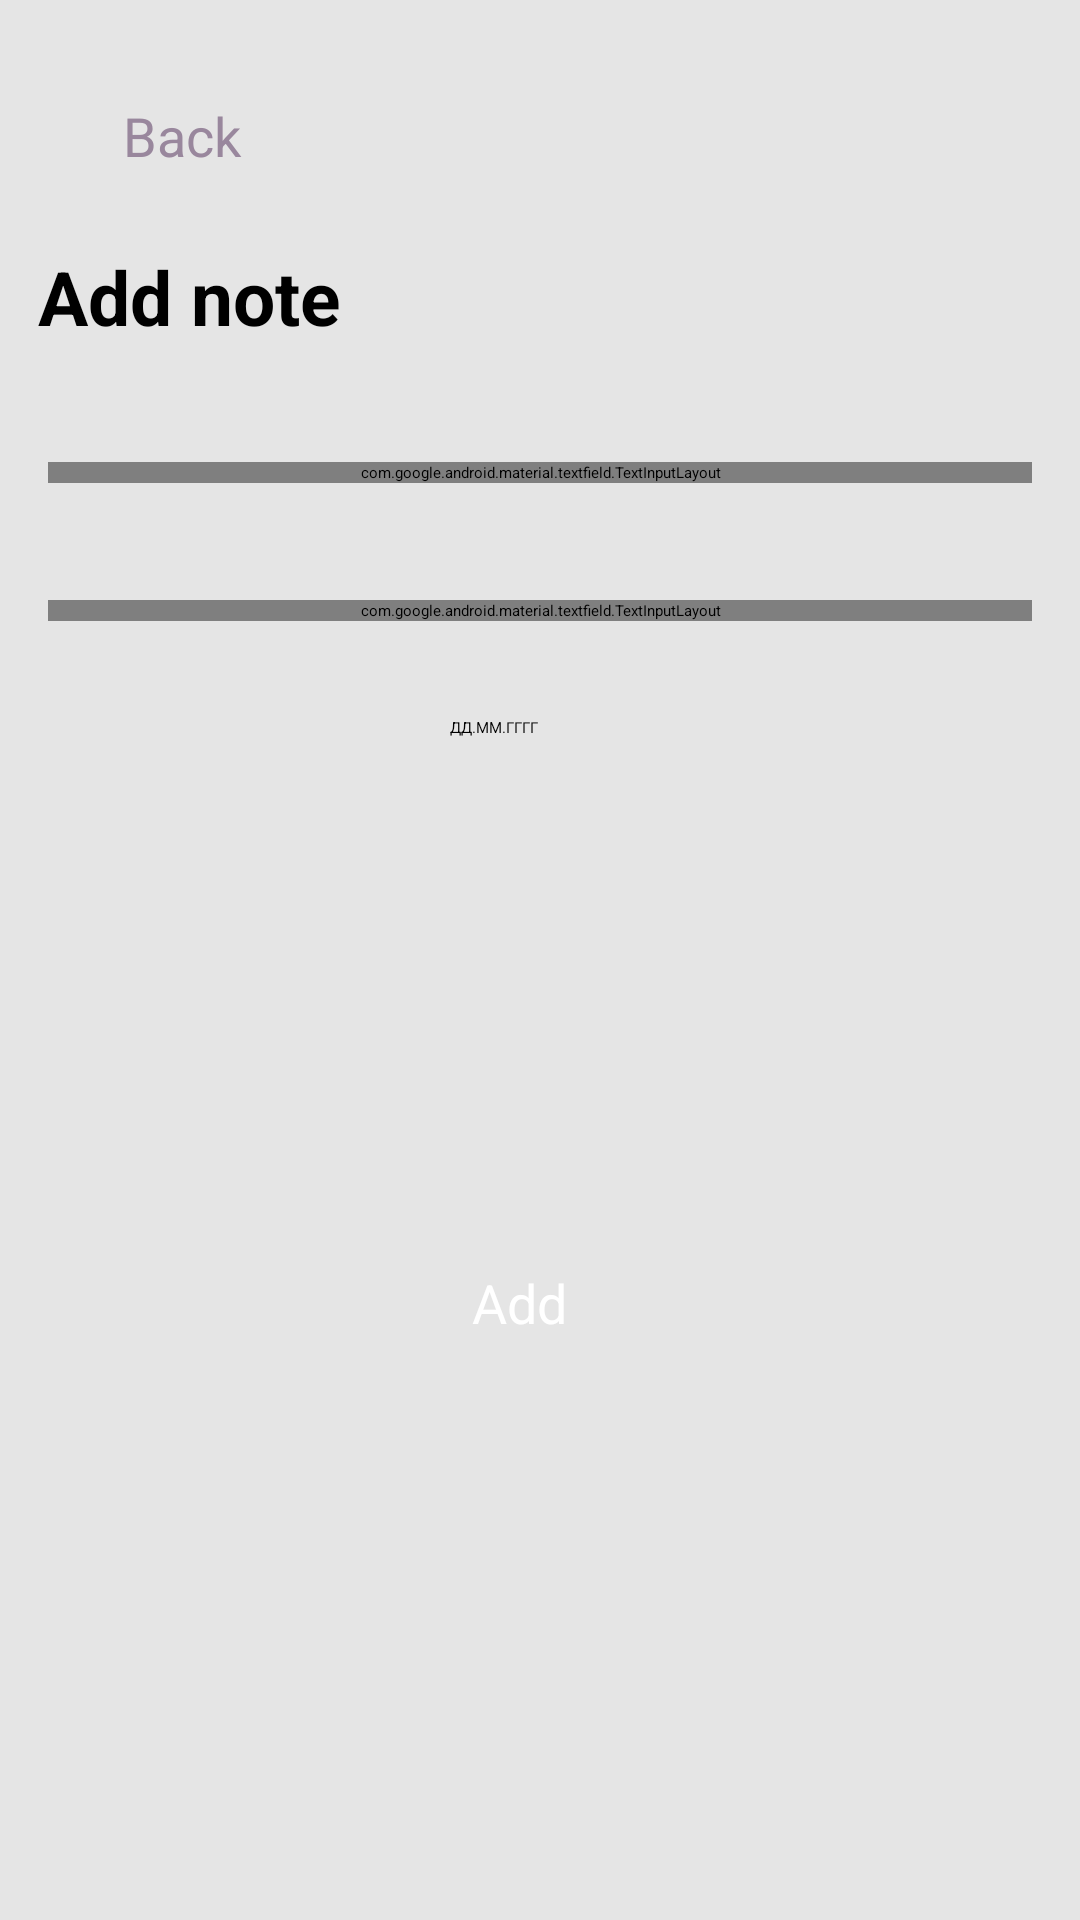

Here is an Android app screen rendered from its layout file. Give the layout XML and the strings, colors and styles it references.
<!-- AndroidManifest.xml: application theme Theme.FirstApp -->
<!-- res/layout/activity_add_note.xml -->
<?xml version="1.0" encoding="utf-8"?>
<androidx.constraintlayout.widget.ConstraintLayout
    xmlns:android="http://schemas.android.com/apk/res/android"
    xmlns:app="http://schemas.android.com/apk/res-auto"
    xmlns:tools="http://schemas.android.com/tools"
    android:layout_width="match_parent"
    android:layout_height="match_parent"
    android:background="@color/backgroungMain"
    tools:context=".AddNoteActivity">

    <ImageView
        android:id="@+id/imageArrow"
        android:layout_width="@dimen/dp_16"
        android:layout_height="@dimen/dp_15"
        android:layout_marginTop="@dimen/dp_50"
        android:background="@drawable/arrow_back"
        app:layout_constraintEnd_toEndOf="parent"
        app:layout_constraintHorizontal_bias="0.076"
        app:layout_constraintStart_toStartOf="parent"
        app:layout_constraintTop_toTopOf="parent" />

    <androidx.appcompat.widget.AppCompatButton
        android:id="@+id/btn_back"
        android:layout_width="@dimen/dp_63"
        android:layout_height="wrap_content"
        android:layout_marginStart="@dimen/dp_40"
        android:layout_marginTop="@dimen/dp_32"
        android:background="@null"
        android:padding="@dimen/dp_1"
        android:text="Back"
        android:textAllCaps="false"
        android:textColor="@color/hintText"
        android:textSize="@dimen/sp_18"
        app:layout_constraintEnd_toEndOf="@dimen/dp_32"
        app:layout_constraintStart_toStartOf="parent"
        app:layout_constraintTop_toTopOf="parent" />

    <TextView
        android:id="@+id/textAddNote"
        android:layout_width="wrap_content"
        android:layout_height="wrap_content"
        android:layout_marginStart="@dimen/dp_16"
        android:layout_marginTop="@dimen/dp_82"
        android:layout_marginEnd="@dimen/dp_250"
        android:text="@string/add_note"
        android:textColor="@color/black"
        android:textSize="@dimen/sp_25"
        android:textStyle="bold"
        app:layout_constraintEnd_toEndOf="parent"
        app:layout_constraintStart_toStartOf="parent"
        app:layout_constraintTop_toTopOf="parent" />

    <com.google.android.material.textfield.TextInputLayout
        android:id="@+id/titlesContainer"
        style="@style/TextFieldTextInputLayoutStyle"
        android:layout_width="match_parent"
        android:layout_height="wrap_content"
        android:layout_marginStart="@dimen/dp_16"
        android:layout_marginTop="@dimen/dp_154"
        android:layout_marginEnd="@dimen/dp_16"
        android:hint="@string/titlesHint"
        app:counterMaxLength="25"
        app:layout_constraintEnd_toEndOf="parent"
        app:layout_constraintStart_toStartOf="parent"
        app:layout_constraintTop_toTopOf="parent">

        <com.google.android.material.textfield.TextInputEditText
            android:id="@+id/titlesEditText"
            android:layout_width="match_parent"
            android:layout_height="wrap_content"
            android:inputType="text" />

    </com.google.android.material.textfield.TextInputLayout>

    <com.google.android.material.textfield.TextInputLayout
        android:id="@+id/messageContainer"
        style="@style/TextFieldTextInputLayoutStyle"
        android:layout_width="match_parent"
        android:layout_height="wrap_content"
        android:layout_marginStart="@dimen/dp_16"
        android:layout_marginTop="@dimen/dp_39"
        android:layout_marginEnd="@dimen/dp_16"
        android:hint="@string/messageHint"
        app:layout_constraintEnd_toEndOf="@+id/titlesContainer"
        app:layout_constraintStart_toStartOf="@+id/titlesContainer"
        app:layout_constraintTop_toBottomOf="@+id/titlesContainer">

        <com.google.android.material.textfield.TextInputEditText
            android:id="@+id/messageEditText"
            android:layout_width="match_parent"
            android:layout_height="wrap_content"
            android:inputType="text" />

    </com.google.android.material.textfield.TextInputLayout>

    <androidx.appcompat.widget.AppCompatButton
        android:id="@+id/btn_add"
        style="@style/ButtonLayoutStyle"
        android:layout_width="wrap_content"
        android:layout_height="wrap_content"
        android:layout_gravity="top|center"
        android:layout_marginStart="@dimen/dp_49"
        android:layout_marginTop="@dimen/dp_215"
        android:layout_marginEnd="@dimen/dp_63"
        android:layout_marginBottom="@dimen/dp_41"
        android:text="@string/addButton"
        app:layout_constraintEnd_toEndOf="@+id/messageContainer"
        app:layout_constraintStart_toStartOf="@+id/messageContainer"
        app:layout_constraintTop_toBottomOf="@+id/messageContainer" />

    <EditText
        android:id="@+id/editTextDate"
        android:layout_width="wrap_content"
        android:layout_height="wrap_content"
        android:layout_marginTop="@dimen/dp_32"
        android:ems="10"
        android:inputType="date"
        android:minHeight="@dimen/dp_48"
        android:text=""
        android:hint="@string/dateHint"
        app:layout_constraintEnd_toEndOf="@+id/messageContainer"
        app:layout_constraintStart_toStartOf="@+id/messageContainer"
        app:layout_constraintTop_toBottomOf="@+id/messageContainer" />


</androidx.constraintlayout.widget.ConstraintLayout>
<!-- resources referenced by this layout -->
<resources>
  <color name="backgroungMain">#E5E5E5</color>
  <color name="black">#FF000000</color>
  <color name="hintText">#99879D</color>
  <dimen name="dp_1">1dp</dimen>
  <dimen name="dp_15">15dp</dimen>
  <dimen name="dp_154">154dp</dimen>
  <dimen name="dp_16">16dp</dimen>
  <dimen name="dp_215">215dp</dimen>
  <dimen name="dp_250">250dp</dimen>
  <dimen name="dp_32">32dp</dimen>
  <dimen name="dp_39">39dp</dimen>
  <dimen name="dp_40">40dp</dimen>
  <dimen name="dp_41">41dp</dimen>
  <dimen name="dp_48">48dp</dimen>
  <dimen name="dp_49">49dp</dimen>
  <dimen name="dp_50">50dp</dimen>
  <dimen name="dp_63">63dp</dimen>
  <dimen name="dp_82">82dp</dimen>
  <dimen name="sp_18">18sp</dimen>
  <dimen name="sp_25">25sp</dimen>
  <string name="addButton">Add</string>
  <string name="add_note">Add note</string>
  <string name="dateHint">ДД.ММ.ГГГГ</string>
  <string name="messageHint">Message</string>
  <string name="titlesHint">Titles</string>
  <style name="ButtonLayoutStyle">
          <item name="android:background">@drawable/btn_start</item>
          <item name="android:textAllCaps">false</item>
          <item name="android:textColor">@color/white</item>
          <item name="android:textSize">@dimen/sp_18</item>
      </style>
  <style name="TextFieldTextInputLayoutStyle">
          <item name="boxBackgroundColor">@color/hintField</item>
          <item name="hintTextColor">@color/hintText</item>
          <item name="boxCornerRadiusBottomEnd">@dimen/dp_8</item>
          <item name="boxCornerRadiusBottomStart">@dimen/dp_8</item>
          <item name="boxCornerRadiusTopEnd">@dimen/dp_8</item>
          <item name="boxCornerRadiusTopStart">@dimen/dp_8</item>
          <item name="boxStrokeWidth">@dimen/dp_0</item>
      </style>
  <color name="white">#FFFFFFFF</color>
  <color name="hintField">#FBEEFF</color>
  <dimen name="dp_8">8dp</dimen>
  <dimen name="dp_0">0dp</dimen>
</resources>
